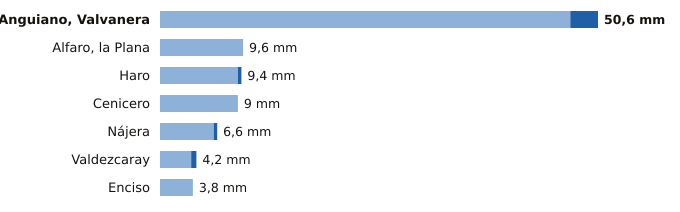

The table this chart was drawn from, first rows:
estacion, provincia, indicativo, mm_6_dias_anteriores, mm_hoy, mm_7_dias, horas_de_hoy
Anguiano, Valvanera, La Rioja, 9136X, 47.4, 3.2, 50.6, 14
Alfaro, la Plana, La Rioja, 9293X, 9.6, 0.0, 9.6, 14
Haro, La Rioja, 9121X, 9.0, 0.4, 9.4, 14
Cenicero, La Rioja, 9145Y, 9.0, 0.0, 9.0, 11
Nájera, La Rioja, 9141V, 6.2, 0.4, 6.6, 14
Valdezcaray, La Rioja, 9115X, 3.6, 0.6, 4.2, 14
Enciso, La Rioja, 9188, 3.8, 0.0, 3.8, 14
